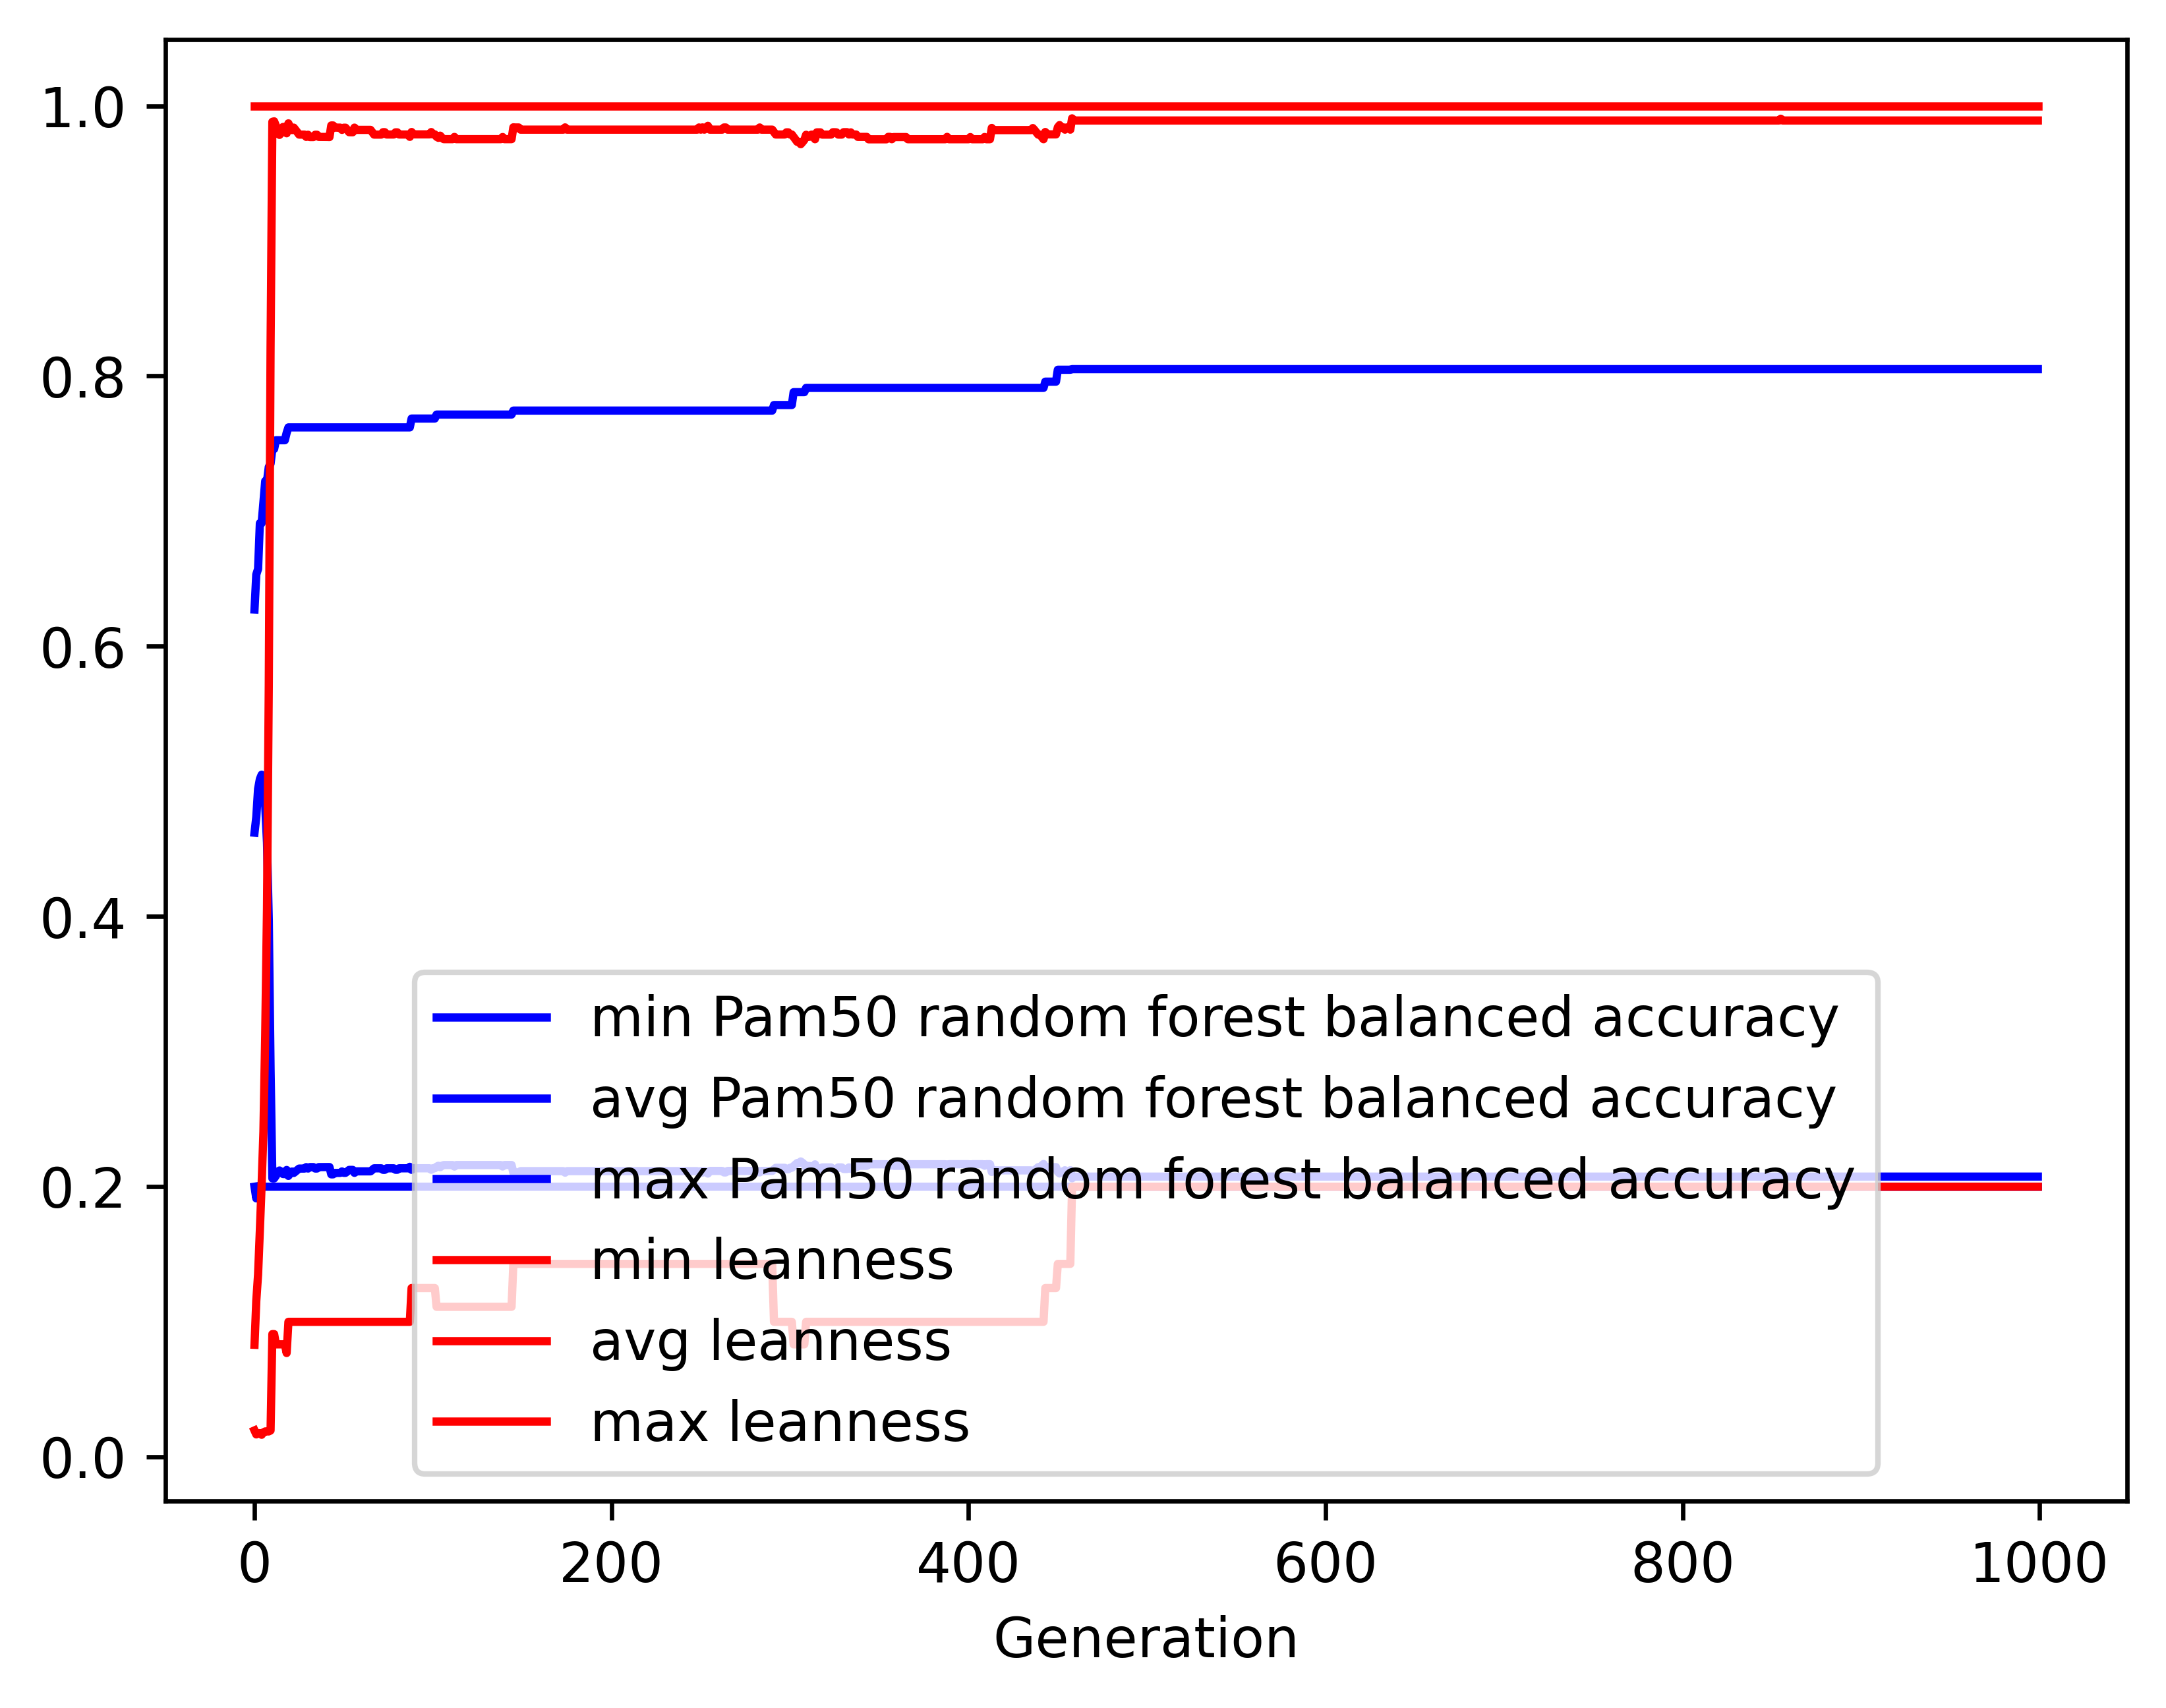

Values plotted in this chart, from the file beside it:
gen, evals, gen_feats, explored, Pam50 random forest balanced accuracy_mi…, Pam50 random forest balanced accuracy_av…, Pam50 random forest balanced accuracy_ma…, Pam50 random forest balanced accuracy_st…, leanness_min, leanness_avg, leanness_max, leanness_std
0, 500, 8926, 8926, 0.2, 0.462, 0.6272, 0.07886, 0.01961, 0.083, 1.0, 0.1401
1, 350, 5077, 9152, 0.1914, 0.4735, 0.6531, 0.09551, 0.01667, 0.1155, 1.0, 0.1643
2, 359, 3149, 9391, 0.2, 0.4944, 0.6572, 0.1028, 0.01754, 0.135, 1.0, 0.1981
3, 347, 2093, 9599, 0.2, 0.5017, 0.6911, 0.1182, 0.01754, 0.1677, 1.0, 0.243
4, 349, 1482, 9812, 0.2, 0.5049, 0.6911, 0.1352, 0.01639, 0.202, 1.0, 0.2795
5, 380, 1299, 10034, 0.2, 0.5024, 0.7067, 0.1495, 0.01818, 0.2407, 1.0, 0.315
6, 364, 1121, 10223, 0.2, 0.482, 0.7223, 0.1675, 0.01887, 0.3121, 1.0, 0.3597
7, 348, 1018, 10417, 0.2, 0.4546, 0.7223, 0.1871, 0.01887, 0.4055, 1.0, 0.4051
8, 332, 864, 10612, 0.2, 0.3975, 0.7327, 0.2093, 0.01887, 0.5713, 1.0, 0.4387
9, 322, 711, 10793, 0.2, 0.2869, 0.7351, 0.1718, 0.01961, 0.8212, 1.0, 0.3449
10, 310, 567, 10966, 0.2, 0.2062, 0.746, 0.04994, 0.09091, 0.9881, 1.0, 0.09433
11, 317, 485, 11149, 0.2, 0.2061, 0.746, 0.04996, 0.09091, 0.9885, 1.0, 0.0917
12, 306, 479, 11338, 0.2, 0.2081, 0.7525, 0.05863, 0.08333, 0.9852, 1.0, 0.106
13, 287, 422, 11468, 0.2, 0.2109, 0.7525, 0.0691, 0.08333, 0.9802, 1.0, 0.123
14, 302, 465, 11626, 0.2, 0.212, 0.7525, 0.07293, 0.08333, 0.9785, 1.0, 0.1288
15, 302, 442, 11773, 0.2, 0.2111, 0.7525, 0.07001, 0.08333, 0.9802, 1.0, 0.1232
16, 312, 503, 11956, 0.2, 0.2094, 0.7525, 0.0678, 0.08333, 0.9844, 1.0, 0.1118
17, 302, 455, 12099, 0.2, 0.2094, 0.7525, 0.0678, 0.08333, 0.9844, 1.0, 0.1118
18, 297, 467, 12246, 0.2, 0.2124, 0.758, 0.07783, 0.07692, 0.9797, 1.0, 0.1267
19, 292, 453, 12399, 0.2, 0.208, 0.762, 0.06118, 0.1, 0.987, 1.0, 0.09768
20, 326, 493, 12538, 0.2, 0.2102, 0.762, 0.06993, 0.1, 0.9836, 1.0, 0.1111
21, 298, 435, 12681, 0.2, 0.2112, 0.762, 0.07365, 0.1, 0.982, 1.0, 0.1165
22, 295, 461, 12813, 0.2, 0.2102, 0.762, 0.06992, 0.1, 0.9839, 1.0, 0.1093
23, 288, 444, 12948, 0.2, 0.2112, 0.762, 0.07378, 0.1, 0.9822, 1.0, 0.1153
24, 292, 419, 13062, 0.2, 0.2123, 0.762, 0.07752, 0.1, 0.9805, 1.0, 0.1215
25, 305, 440, 13183, 0.2, 0.2134, 0.762, 0.08108, 0.1, 0.9787, 1.0, 0.1273
26, 313, 494, 13304, 0.2, 0.2134, 0.762, 0.08108, 0.1, 0.9787, 1.0, 0.1273
27, 293, 479, 13416, 0.2, 0.2134, 0.762, 0.08108, 0.1, 0.9787, 1.0, 0.1273
28, 322, 472, 13542, 0.2, 0.2134, 0.762, 0.08108, 0.1, 0.9787, 1.0, 0.1273
29, 292, 444, 13655, 0.2, 0.2145, 0.762, 0.08442, 0.1, 0.977, 1.0, 0.1327
30, 301, 448, 13783, 0.2, 0.2135, 0.762, 0.08126, 0.1, 0.9786, 1.0, 0.1281
31, 309, 459, 13895, 0.2, 0.2145, 0.762, 0.08459, 0.1, 0.9769, 1.0, 0.1334
32, 305, 489, 14009, 0.2, 0.2145, 0.762, 0.08459, 0.1, 0.9769, 1.0, 0.1334
33, 308, 467, 14112, 0.2, 0.2145, 0.762, 0.08459, 0.1, 0.9769, 1.0, 0.1334
34, 289, 448, 14199, 0.2, 0.2135, 0.762, 0.08131, 0.1, 0.9786, 1.0, 0.1281
35, 313, 456, 14289, 0.2, 0.2135, 0.762, 0.08131, 0.1, 0.9786, 1.0, 0.1281
36, 307, 477, 14395, 0.2, 0.2145, 0.762, 0.0845, 0.1, 0.977, 1.0, 0.1327
37, 321, 471, 14491, 0.2, 0.2145, 0.762, 0.0845, 0.1, 0.977, 1.0, 0.1327
38, 300, 449, 14584, 0.2, 0.2145, 0.762, 0.0845, 0.1, 0.977, 1.0, 0.1327
39, 318, 488, 14688, 0.2, 0.2145, 0.762, 0.0845, 0.1, 0.977, 1.0, 0.1327
40, 303, 432, 14761, 0.2, 0.2145, 0.762, 0.0846, 0.1, 0.9769, 1.0, 0.133
41, 307, 477, 14847, 0.2, 0.2145, 0.762, 0.0846, 0.1, 0.9769, 1.0, 0.133
42, 320, 490, 14925, 0.2, 0.2146, 0.762, 0.08474, 0.1, 0.9769, 1.0, 0.1334
43, 305, 490, 15008, 0.2, 0.2091, 0.762, 0.06619, 0.1, 0.9855, 1.0, 0.1036
44, 297, 456, 15086, 0.2, 0.2091, 0.762, 0.06619, 0.1, 0.9855, 1.0, 0.1036
45, 306, 466, 15164, 0.2, 0.2102, 0.762, 0.07014, 0.1, 0.9839, 1.0, 0.1093
46, 305, 477, 15236, 0.2, 0.2102, 0.762, 0.07014, 0.1, 0.9839, 1.0, 0.1093
47, 288, 446, 15297, 0.2, 0.2102, 0.762, 0.07014, 0.1, 0.9839, 1.0, 0.1093
48, 294, 454, 15367, 0.2, 0.2102, 0.762, 0.07014, 0.1, 0.9839, 1.0, 0.1093
49, 302, 459, 15442, 0.2, 0.2113, 0.762, 0.07415, 0.1, 0.9822, 1.0, 0.1153
50, 305, 468, 15504, 0.2, 0.2103, 0.762, 0.07055, 0.1, 0.9838, 1.0, 0.1098
51, 302, 458, 15569, 0.2, 0.2103, 0.762, 0.07055, 0.1, 0.9838, 1.0, 0.1098
52, 297, 447, 15638, 0.2, 0.2113, 0.762, 0.07436, 0.1, 0.9822, 1.0, 0.1153
53, 285, 435, 15702, 0.2, 0.2124, 0.762, 0.07816, 0.1, 0.9805, 1.0, 0.1212
54, 309, 441, 15761, 0.2, 0.2124, 0.762, 0.07816, 0.1, 0.9805, 1.0, 0.1212
55, 312, 453, 15824, 0.2, 0.2124, 0.762, 0.0782, 0.1, 0.9804, 1.0, 0.1215
56, 318, 468, 15887, 0.2, 0.2103, 0.762, 0.07052, 0.1, 0.9839, 1.0, 0.1093
57, 320, 492, 15935, 0.2, 0.2114, 0.762, 0.07467, 0.1, 0.9822, 1.0, 0.1153
58, 296, 469, 15980, 0.2, 0.2114, 0.762, 0.07467, 0.1, 0.9822, 1.0, 0.1153
59, 308, 475, 16045, 0.2, 0.2114, 0.762, 0.07467, 0.1, 0.9822, 1.0, 0.1153
... 940 more rows
